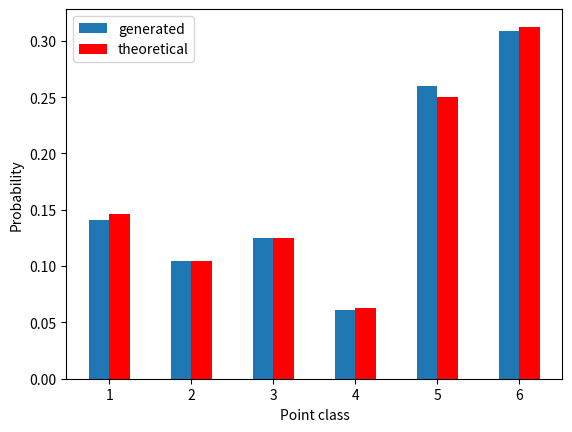

The script that saved this image:
# -*- coding: utf-8 -*-
"""
Created on Fri Jun  7 10:16:40 2019

[redacted]
"""

import numpy as np
import matplotlib.pyplot as plt
from scipy.stats import chi2
from scipy.stats import norm

###########################################################
# Basic variables
n = 10000
p = 0.2
U = np.random.rand(n)

###########################################################

def probabilities_geometric(array, n):
    histogram = [0]*26
    sum = 0
    for i, k in enumerate(array):
        if k>25:
            sum = sum + 1
        else:
            histogram[int(k)] = histogram[int(k)] + 1
    for k, prob in enumerate(histogram):
        histogram[int(k)] = histogram[int(k)]/n
    histogram.append(sum/n)
    return histogram

def probabilities_6point(array, n):
    histogram = [0]*6
    sum = 0
    for i, k in enumerate(array):
        histogram[int(k)-1] = histogram[int(k)-1] + 1
    for k, prob in enumerate(histogram):
        histogram[int(k)] = histogram[int(k)]/n
    return histogram

###########################################################

def setup_Alias(F):
    smaller = []
    larger = []
    for i, prob in enumerate(F):
        if prob <= 1.0:
            smaller.append(i+1)
        else:
            larger.append(i+1)
    return smaller, larger

###########################################################
#Geometric distribution:

def f_n(n,p):
    r = np.power((1-p), range(n) - np.ones(n))*p
    return r

X1 = np.floor(np.log(U)*(1.0/np.log(1-p))) + np.ones(n)
CorrectX1 = [0]
X1 = probabilities_geometric(X1,n)
sum = 0.0
for i in range(1, 26):
    value = (1-p)**(i-1)*p
    CorrectX1.append(value)
    sum = sum + value
CorrectX1.append(1-sum)

# plt.bar([0, 1, 2, 3, 4, 5, 6, 7, 8, 9, 10, 11, 12, 13, 14, 15, 16, 17, 18, 19, 20, 21, 22, 23, 24, 25, 26], X1)
# plt.show()
# plt.bar([0, 1, 2, 3, 4, 5, 6, 7, 8, 9, 10, 11, 12, 13, 14, 15, 16, 17, 18, 19, 20, 21, 22, 23, 24, 25, 26], CorrectX1)
# plt.show()
chi2sum = 0
zipped = zip(X1, CorrectX1)
for element in zipped:
    if element[1] != 0:
        chi2sum = chi2sum + (element[0]-element[1])**2/element[1]

print("P value for geometric test: " + str(1.0-chi2.cdf(chi2sum, 25)))



###########################################################
# Simulation of a 6-point distribution:

P_i = np.array([7.0/48, 5.0/48, 1.0/8.0, 1.0/16, 1.0/4, 5.0/16])
#P_i = np.array([17.0/96, 1.0/12, 1.0/3.0, 1.0/4, 1.0/24, 11.0/96])

# Crude method:
X2 = np.zeros(n)
cum_dist = np.cumsum(P_i)

for i in range(n):
    t1 = U[i]
    for j in range(len(cum_dist)):
        if (cum_dist[j] >= U[i]):
            X2[i] = j+1
            break
X2 = probabilities_6point(X2,n)
# plt.bar([1-.125, 2-.125, 3-.125, 4-.125, 5-.125, 6-.125], X2, width=0.25, label="generated")
# plt.bar([1+.125, 2+.125, 3+.125, 4+.125, 5+.125, 6+.125], P_i, color="r", width=0.25, label="theoretical")
# plt.xlabel("Point class")
# plt.ylabel("Probability")
# plt.legend()
# plt.show()

chi2sum = 0
zipped = zip(X2, P_i)
for element in zipped:
    if element[1] != 0:
        chi2sum = chi2sum + (element[0]-element[1])**2/element[1]

print("P value for crude method: " + str(1.0-chi2.cdf(chi2sum, 5)))

# Rejection sampling. Note that not 10000 samples are made.:
c= 0.33
U2 = np.random.rand(n)
X3 = np.zeros(0)

I_list=1+np.floor(6*U)
for i in range(len(U)):
    I = int(I_list[i])
    p = P_i[I-1]
    if (U2[i]< p/c):
        X3 = np.append(X3,I)

X3 = probabilities_6point(X3,len(X3))
# plt.bar([1-.125, 2-.125, 3-.125, 4-.125, 5-.125, 6-.125], X3, width=0.25, label="generated")
# plt.bar([1+.125, 2+.125, 3+.125, 4+.125, 5+.125, 6+.125], P_i, color="r", width=0.25, label="theoretical")
# plt.xlabel("Point class")
# plt.ylabel("Probability")
# plt.legend()
# plt.show()

chi2sum = 0
zipped = zip(X3, P_i)
for element in zipped:
    if element[1] != 0:
        chi2sum = chi2sum + (element[0]-element[1])**2/element[1]

print("P value for rejection method: " + str(1.0-chi2.cdf(chi2sum, 5)))

# Alias sampling:
U = np.random.rand(n)
U2 = np.random.rand(n)
I_list= np.floor(6*U)+1
L = list(range(1,7))
F = [p * 6 for p in P_i]
S, G = setup_Alias(F)
while len(S)!=0:
    k = G[0]
    j = S[0]
    L[j-1] = k
    F[k-1] = F[k-1] - (1-F[j-1])

    if F[k-1] < 1:
        S.append(k)
        del G[0]
    del S[0]
print(F)
print(L)
zipped = zip(U2, I_list)
X3 = []
for element in zipped:
    if element[0] < F[int(element[1])-1]:
        X3.append(int(element[1]))
    else:
        X3.append(L[int(element[1])-1])
X3 = probabilities_6point(X3,len(X3))
plt.bar([1-.125, 2-.125, 3-.125, 4-.125, 5-.125, 6-.125], X3, width=0.25, label="generated")
plt.bar([1+.125, 2+.125, 3+.125, 4+.125, 5+.125, 6+.125], P_i, color="r", width=0.25, label="theoretical")
plt.xlabel("Point class")
plt.ylabel("Probability")
plt.legend()
plt.show()

chi2sum = 0
zipped = zip(X3, P_i)
for element in zipped:
    if element[1] != 0:
        chi2sum = chi2sum + (element[0]-element[1])**2/element[1]

print("P value for alias method: " + str(1.0-chi2.cdf(chi2sum, 5)))




### To be continued ######
